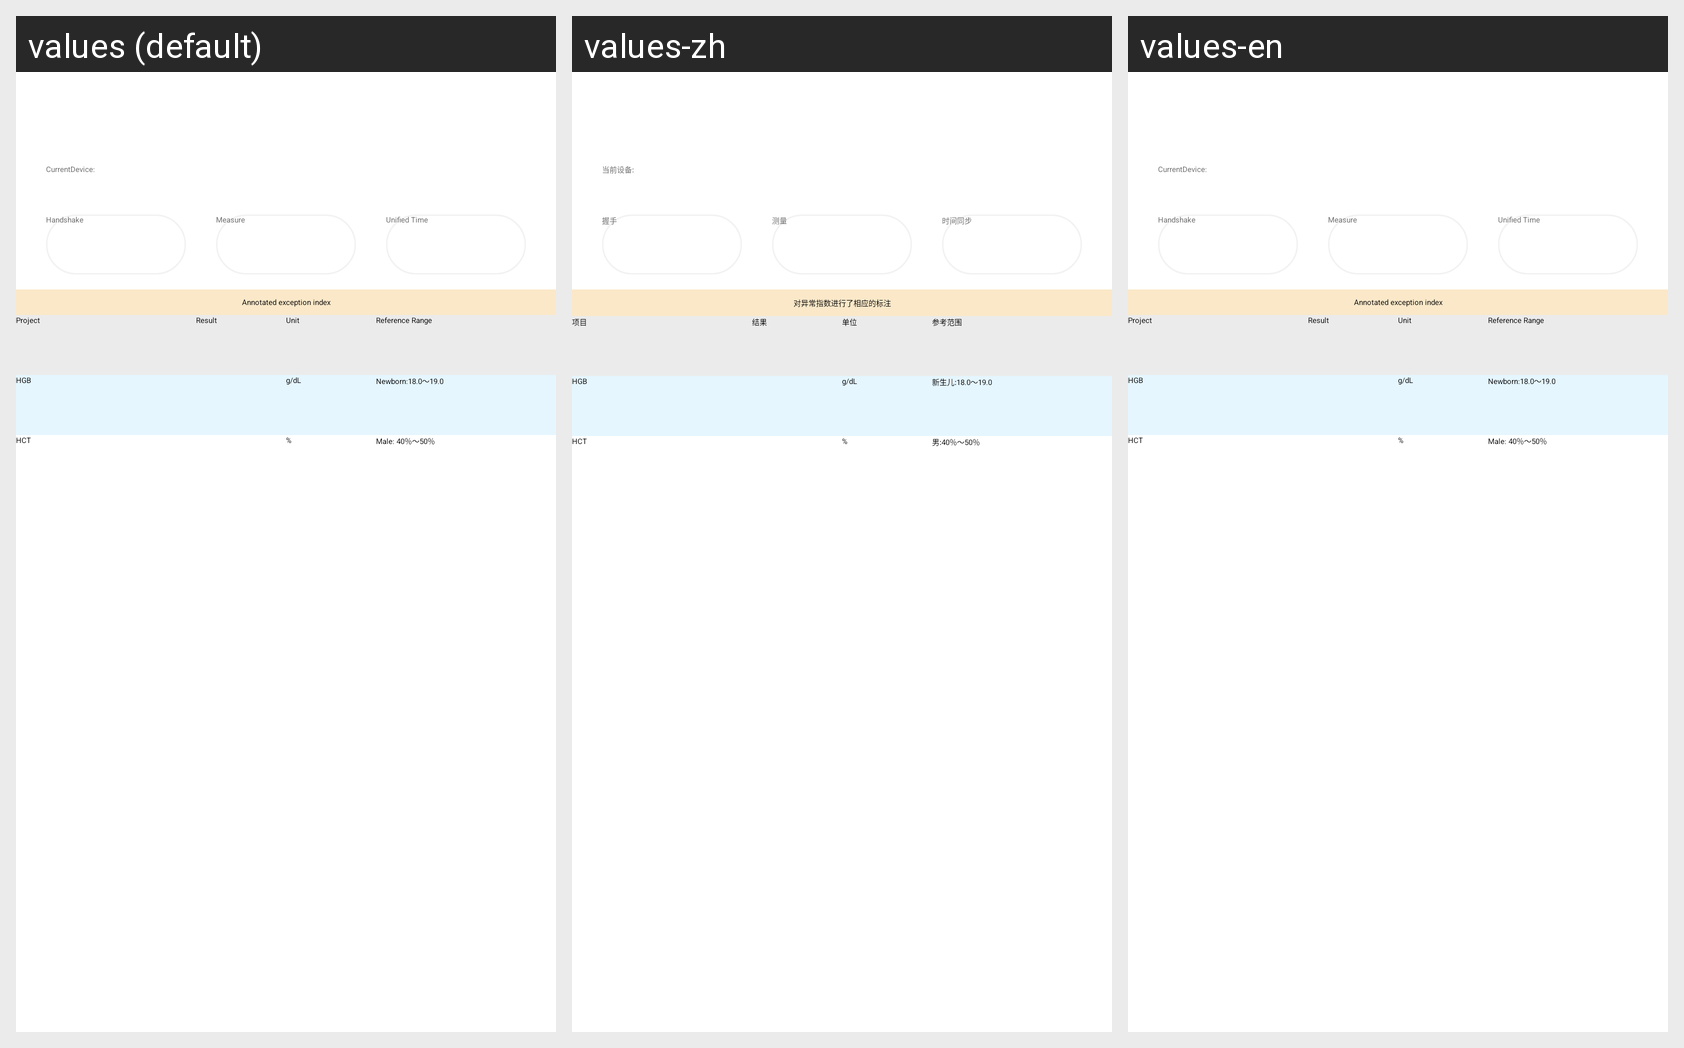

Locale-by-locale string values for the Android screen shown in this grid:
Android screen res/layout/activity_protein_operate.xml rendered under 3 locales, left to right: values (default), values-zh, values-en. Device: Nexus 5 (rendered at 1080×1920; each locale shown at half size, 540×960, under a caption strip naming it); theme AppTheme.
Strings drawn on this screen, with the default value and each locale's value (text and hints the layout hard-codes, and strings that could not be matched under every locale, appear in the picture but are not listed):

current_device_name
  values: CurrentDevice:
  values-zh: 当前设备:
  values-en: CurrentDevice:

hand_shake
  values: Handshake
  values-zh: 握手
  values-en: Handshake

measurement
  values: Measure
  values-zh: 测量
  values-en: Measure

time_synchronization
  values: Unified Time
  values-zh: 时间同步
  values-en: Unified Time

urinalysis_tip
  values: Annotated exception index
  values-zh: 对异常指数进行了相应的标注
  values-en: Annotated exception index

project
  values: Project
  values-zh: 项目
  values-en: Project

result
  values: Result
  values-zh: 结果
  values-en: Result

unit
  values: Unit
  values-zh: 单位
  values-en: Unit

reference_range
  values: Reference Range
  values-zh: 参考范围
  values-en: Reference Range

hgb
  values: HGB
  values-zh: HGB
  values-en: HGB

hgb_unit
  values: g/dL
  values-zh: g/dL
  values-en: g/dL

hgb_newborn_reference_range
  values: Newborn:18.0～19.0
  values-zh: 新生儿:18.0～19.0
  values-en: Newborn:18.0～19.0

hct
  values: HCT
  values-zh: HCT
  values-en: HCT

hct_unit
  values: %
  values-zh: %
  values-en: %

hct_man_reference_range
  values: Male: 40％～50％
  values-zh: 男:40％～50％
  values-en: Male: 40％～50％
